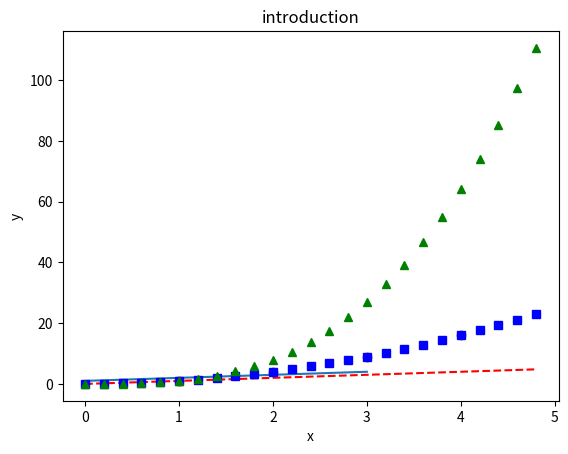

The matplotlib source for this figure:
# -*- coding: utf-8 -*-
#!/usr/bin/env python

'''
简单的使用
'''

import numpy as np
import matplotlib.pyplot as plt

# 标题
plt.title('introduction')
# 指定坐标轴取值范围
#plt.axis([0,6, 0,20]) # x: 0-6, y: 0-20

# 图1: y
# 只传入单个数组作为y, 自动生成x=[0,1,2,3]: x从0开始, 与y长度相同
plt.plot([1,2,3,4])
# 图2: x,y
plt.plot([1,2,3,4], [1,4,9,16], 'ro')
# 图3: x1,y1,ls1, x2,y2,l2, x3,y3,l3
t = np.arange(0., 5., 0.2)
plt.plot(t, t, 'r--', t, t**2, 'bs', t, t**3, 'g^')

# 指定坐标轴说明
plt.xlabel("x")
plt.ylabel("y")

# 展示图片
plt.show()
plt.close()
